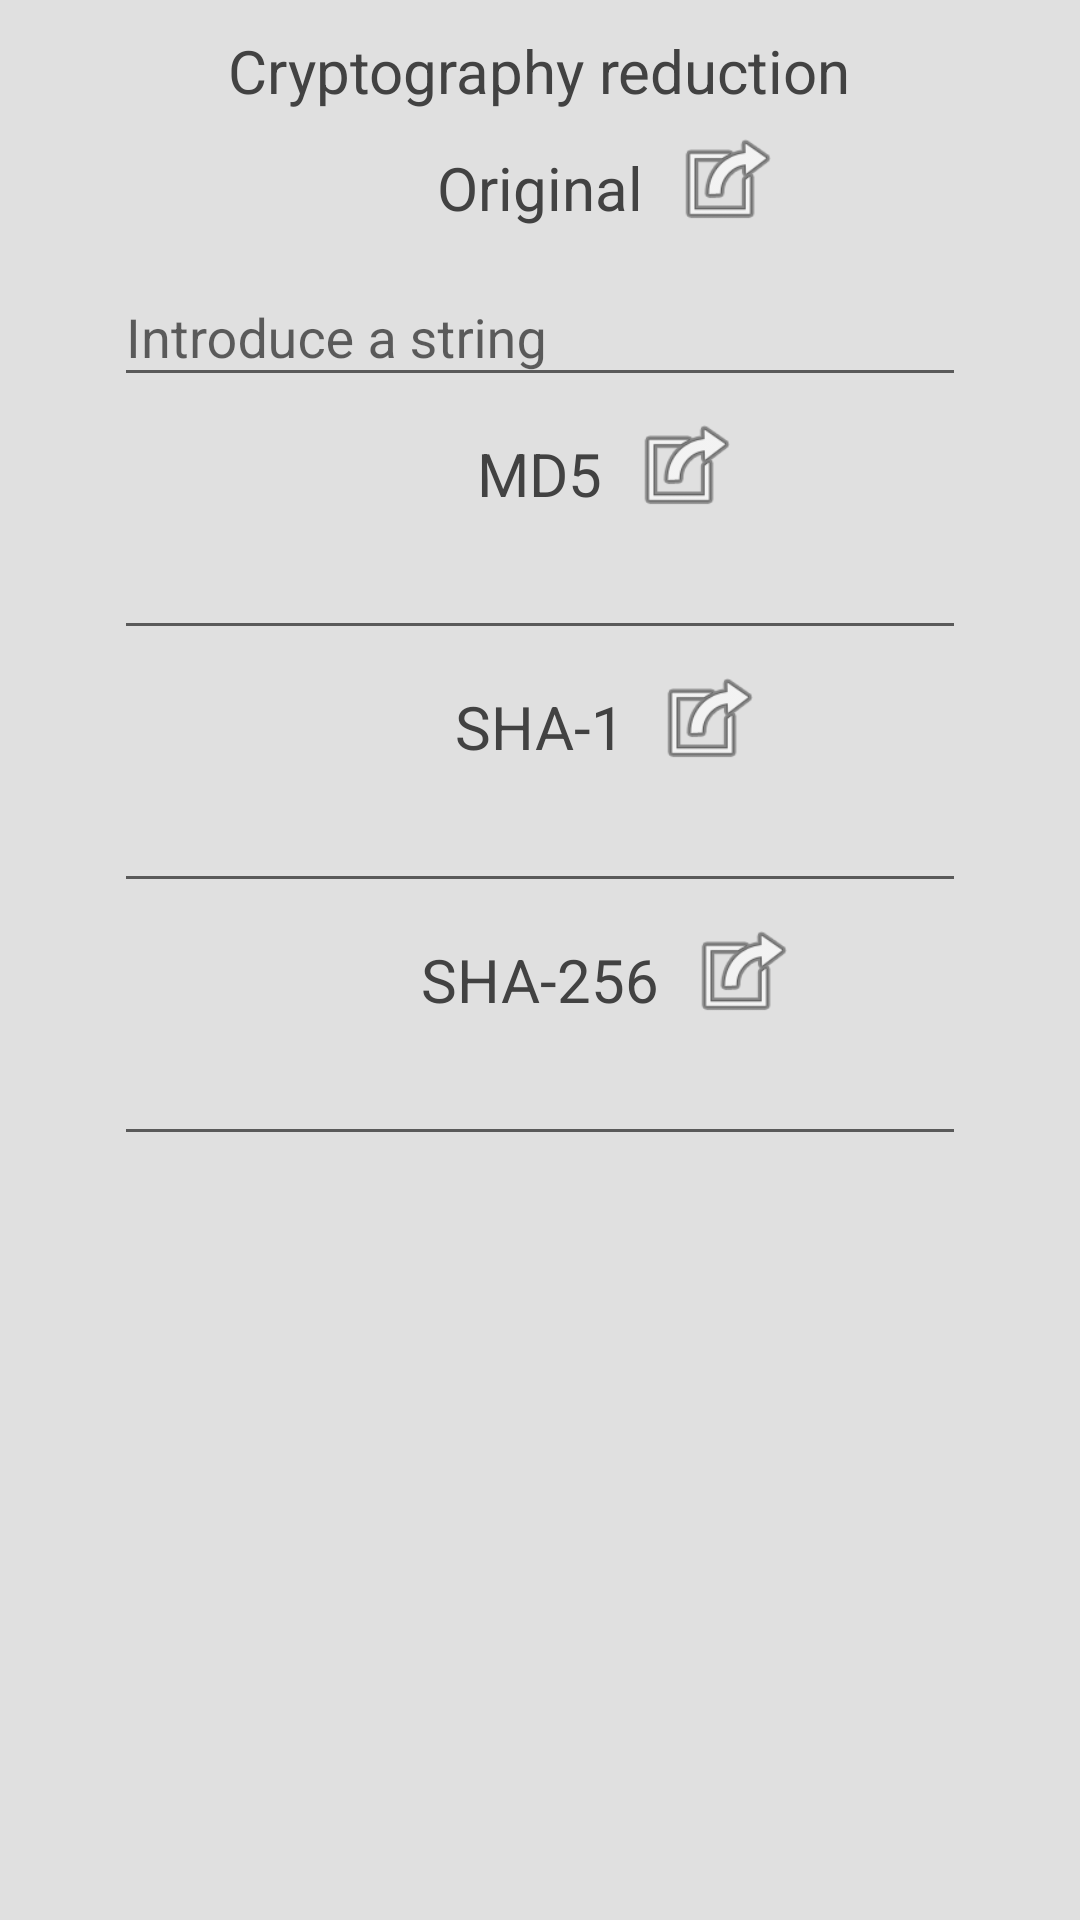

Produce the Android XML layout that renders to this screen, including the resource entries it uses.
<!-- AndroidManifest.xml: application theme Theme.AppCompat.Light.DarkActionBar -->
<!-- res/layout/activity_home.xml -->
<?xml version="1.0" encoding="utf-8"?>
<RelativeLayout xmlns:android="http://schemas.android.com/apk/res/android"
    xmlns:tools="http://schemas.android.com/tools"
    android:layout_width="match_parent"
    android:layout_height="match_parent"
    xmlns:app="http://schemas.android.com/apk/res-auto"
    android:paddingRight="10dp"
    android:paddingLeft="10dp"
    android:paddingBottom="20dp"
    android:paddingTop="10dp"
    android:background="@color/colorPrimary"
    tools:context="com.jvmed.hashapp.Home_Activity"
    android:id="@+id/main_layout">

    <TextView
        android:typeface="normal"
        android:textSize="20sp"
        android:textColor="@color/colorPrimaryDark"
        android:layout_marginBottom="@dimen/margin_bottom_edittext"
        android:layout_width="wrap_content"
        android:layout_height="wrap_content"
        android:text="@string/main_title"
        android:id="@+id/txtTitleMain"
        android:layout_alignParentTop="true"
        android:layout_centerHorizontal="true" />

    <TextView
        android:typeface="normal"
        android:textSize="20sp"
        android:textColor="@color/colorPrimaryDark"
        android:layout_marginBottom="@dimen/margin_bottom_title"
        android:layout_centerHorizontal="true"
        android:layout_below="@id/txtTitleMain"
        android:layout_width="wrap_content"
        android:layout_height="wrap_content"
        android:text="@string/original_title"
        android:id="@+id/txtTitleOriginal" />

    <Button
        android:onClick="getButtonClick"
        android:layout_marginLeft="@dimen/margin_button_side"
        android:layout_marginStart="@dimen/margin_button_side"
        android:layout_alignBaseline="@id/txtTitleOriginal"
        android:layout_toRightOf="@id/txtTitleOriginal"
        android:layout_toEndOf="@id/txtTitleOriginal"
        android:layout_width="40dp"
        android:layout_height="40dp"
        android:background="@android:drawable/ic_menu_set_as"
        android:id="@+id/btnOriginal" />

    <android.support.design.widget.TextInputLayout
        android:layout_width="match_parent"
        android:layout_height="wrap_content"
        android:id="@+id/edtOriginalLayout"
        android:layout_marginRight="@dimen/edt_margin_side"
        android:layout_marginLeft="@dimen/edt_margin_side"
        android:layout_marginBottom="@dimen/margin_bottom_edittext"
        android:layout_below="@id/txtTitleOriginal"
        android:layout_centerHorizontal="true">

        <EditText
            android:layout_width="match_parent"
            android:layout_height="wrap_content"
            android:maxLines="3"
            android:textColor="@color/colorPrimaryDark"
            android:hint="@string/original_edt_hint"
            android:id="@+id/edtOriginal" />

    </android.support.design.widget.TextInputLayout>

    <TextView
        android:typeface="normal"
        android:textSize="20sp"
        android:textColor="@color/colorPrimaryDark"
        android:layout_marginBottom="@dimen/margin_bottom_title"
        android:layout_centerHorizontal="true"
        android:layout_below="@id/edtOriginalLayout"
        android:layout_width="wrap_content"
        android:layout_height="wrap_content"
        android:text="@string/md5_title"
        android:id="@+id/txtTitleMD5" />

    <Button
        android:onClick="getButtonClick"
        android:layout_marginLeft="@dimen/margin_button_side"
        android:layout_marginStart="@dimen/margin_button_side"
        android:layout_alignBaseline="@id/txtTitleMD5"
        android:layout_toRightOf="@id/txtTitleMD5"
        android:layout_toEndOf="@id/txtTitleMD5"
        android:layout_width="40dp"
        android:layout_height="40dp"
        android:background="@android:drawable/ic_menu_set_as"
        android:id="@+id/btnMD5" />

    <TextView
        android:layout_marginRight="@dimen/edt_margin_side"
        android:layout_marginLeft="@dimen/edt_margin_side"
        android:layout_marginBottom="@dimen/margin_bottom_edittext"
        style="@android:style/Widget.EditText"
        android:layout_width="match_parent"
        android:layout_height="wrap_content"
        android:maxLines="3"
        android:textColor="@android:color/holo_blue_light"
        android:id="@+id/edtMD5"
        android:layout_below="@+id/txtTitleMD5"
        android:layout_alignParentRight="true"
        android:layout_alignParentEnd="true" />

    <TextView
        android:typeface="normal"
        android:textSize="20sp"
        android:textColor="@color/colorPrimaryDark"
        android:layout_marginBottom="@dimen/margin_bottom_title"
        android:layout_centerHorizontal="true"
        android:layout_below="@id/edtMD5"
        android:layout_width="wrap_content"
        android:layout_height="wrap_content"
        android:text="@string/sha1_title"
        android:id="@+id/txtTitleSHA1" />

    <Button
        android:onClick="getButtonClick"
        android:layout_marginLeft="@dimen/margin_button_side"
        android:layout_marginStart="@dimen/margin_button_side"
        android:layout_alignBaseline="@id/txtTitleSHA1"
        android:layout_toRightOf="@id/txtTitleSHA1"
        android:layout_toEndOf="@id/txtTitleSHA1"
        android:layout_width="40dp"
        android:layout_height="40dp"
        android:background="@android:drawable/ic_menu_set_as"
        android:id="@+id/btnSHA1" />

    <TextView
        android:layout_marginRight="@dimen/edt_margin_side"
        android:layout_marginLeft="@dimen/edt_margin_side"
        android:layout_marginBottom="@dimen/margin_bottom_edittext"
        style="@android:style/Widget.EditText"
        android:layout_below="@id/txtTitleSHA1"
        android:layout_centerHorizontal="true"
        android:layout_width="match_parent"
        android:layout_height="wrap_content"
        android:maxLines="3"
        android:textColor="@android:color/holo_red_light"
        android:id="@+id/edtSHA1" />

    <TextView
        android:typeface="normal"
        android:textSize="20sp"
        android:textColor="@color/colorPrimaryDark"
        android:layout_marginBottom="@dimen/margin_bottom_title"
        android:layout_centerHorizontal="true"
        android:layout_below="@id/edtSHA1"
        android:layout_width="wrap_content"
        android:layout_height="wrap_content"
        android:text="@string/sha256_title"
        android:id="@+id/txtTitleSHA256" />

    <Button
        android:onClick="getButtonClick"
        android:layout_marginLeft="@dimen/margin_button_side"
        android:layout_marginStart="@dimen/margin_button_side"
        android:layout_alignBaseline="@id/txtTitleSHA256"
        android:layout_toRightOf="@id/txtTitleSHA256"
        android:layout_toEndOf="@id/txtTitleSHA256"
        android:layout_width="40dp"
        android:layout_height="40dp"
        android:background="@android:drawable/ic_menu_set_as"
        android:id="@+id/btnSHA256" />

    <TextView
        android:layout_marginRight="@dimen/edt_margin_side"
        android:layout_marginLeft="@dimen/edt_margin_side"
        style="@android:style/Widget.EditText"
        android:layout_below="@id/txtTitleSHA256"
        android:layout_centerHorizontal="true"
        android:layout_width="match_parent"
        android:layout_height="wrap_content"
        android:maxLines="3"
        android:textColor="@android:color/holo_orange_light"
        android:id="@+id/edtSHA256" />

</RelativeLayout>
<!-- resources referenced by this layout -->
<resources>
  <color name="colorPrimary">#E0E0E0</color>
  <color name="colorPrimaryDark">#424242</color>
  <dimen name="edt_margin_side">28dp</dimen>
  <dimen name="margin_bottom_edittext">12dp</dimen>
  <dimen name="margin_bottom_title">4dp</dimen>
  <dimen name="margin_button_side">8dp</dimen>
  <string name="main_title">Cryptography reduction</string>
  <string name="md5_title">MD5</string>
  <string name="original_edt_hint">Introduce a string</string>
  <string name="original_title">Original</string>
  <string name="sha1_title">SHA-1</string>
  <string name="sha256_title">SHA-256</string>
</resources>
